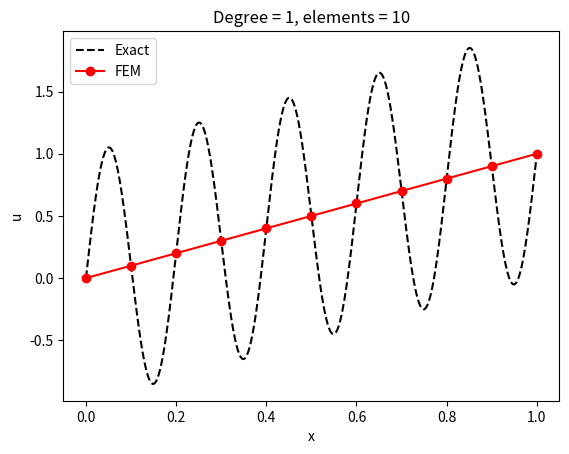

Reproduce this figure in Python.
import numpy as np
import matplotlib.pyplot as plt
from scipy.interpolate import lagrange
from scipy.sparse import lil_matrix, csc_matrix
from scipy.sparse.linalg import spsolve
import argparse

# See section on "Gauss-Lobattto rules" here
#    https://en.wikipedia.org/wiki/Gaussian_quadrature
def gauss_lobatto_points(n):
    if n == 2:
        x = [-1,1]
    elif n == 3:
        x = [-1,0,1]
    elif n == 4:
        x = [-1, -1/np.sqrt(5), 1/np.sqrt(5), 1]
    elif n == 5:
        x = [-1, -np.sqrt(3.0/7.0), 0, np.sqrt(3.0/7.0), 1]
    elif n == 6:
        x = [-1, -np.sqrt(1.0/3.0 + 2.0*np.sqrt(7)/21), 
                 -np.sqrt(1.0/3.0 - 2.0*np.sqrt(7)/21), 
                  np.sqrt(1.0/3.0 - 2.0*np.sqrt(7)/21), 
                  np.sqrt(1.0/3.0 + 2.0*np.sqrt(7)/21), 
              1]
    elif n == 7:
        x = [-1, -np.sqrt(5.0/11.0 + (2.0/11)*np.sqrt(5.0/3.0)),
                 -np.sqrt(5.0/11.0 - (2.0/11)*np.sqrt(5.0/3.0)),
                  0,
                  np.sqrt(5.0/11.0 - (2.0/11)*np.sqrt(5.0/3.0)),
                  np.sqrt(5.0/11.0 + (2.0/11)*np.sqrt(5.0/3.0)),
              1]
    else:
        print('Not implemented')
        exit()
    return np.array(x)
#------------------------------------------------------------------------------
kw = 10

# rhs function
def f(x):
    return (kw*np.pi)**2 * np.sin(kw*np.pi*x)

# exact solution, use for bc
def uexact(x):
    return x + np.sin(kw*np.pi*x)
#------------------------------------------------------------------------------
parser = argparse.ArgumentParser()
parser.add_argument('-degree', type=int, help='Polynomial degree', default=1)
parser.add_argument('-nelem', type=int, help='No. of elements', default=10)
args = parser.parse_args()

xmin, xmax = 0.0, 1.0
N = args.nelem   # number of elements
k = args.degree  # degree of polynomials

xgrid = np.linspace(xmin,xmax,N+1) # grid
hgrid = xgrid[1:] - xgrid[0:-1]    # element lengths

local_to_global = np.zeros((N,k+1),dtype=int)
count = 0
for i in range(N): # element loop
    for j in range(k+1): # dofs inside element
        if i>0 and j==0:
            local_to_global[i,j] = local_to_global[i-1,k]
        else:
            local_to_global[i,j] = count
            count += 1

M = count # total unknowns, including boundary values

print('Number of elements = ', N)
print('Degree             = ', k)
print('Number of unknowns = ', M)

# Generate Lagrange polynomials and their derivatives
# WARNING: Dont use for very high degree, < 10 should be ok
xs = 0.5*(1 + gauss_lobatto_points(k+1))
shape_funs, shape_grads = [], []
for i in range(k+1):
    values = np.zeros((k+1,1))
    values[i] = 1.0
    shape_fun = lagrange(xs, values)
    shape_funs.append(shape_fun)
    shape_grads.append(shape_fun.deriv())

# Quadrature points
Nq = k + 1
xq,wq = np.polynomial.legendre.leggauss(Nq)
xq = 0.5*(1 + xq) # transform to [0,1]
wq = 0.5*wq       # transform to [0,1]
print('Number of quadrature points =', Nq)
print('Quadrature points  = ', xq)
print('Quadrature weights = ', wq)

# Evaluate basis function/gradient at quadrature points
shape_value = np.zeros((Nq,k+1))
shape_grad  = np.zeros((Nq,k+1))
for i in range(k+1):
    shape_value[:,i] = shape_funs[i](xq)
    shape_grad [:,i] = shape_grads[i](xq)

b = np.zeros((M,1))   # rhs vector
A = lil_matrix((M,M)) # system matrix

# Assemble matrix and rhs
print('Assembling ...')
for n in range(N):
    Aloc = np.zeros((k+1,k+1))
    bloc = np.zeros((k+1,1))
    xphy = xgrid[n] + xq * hgrid[n]
    rhs_values = f(xphy) # rhs function values
    for i in range(k+1):
        bloc[i] = hgrid[n] * np.sum(rhs_values * shape_value[:,i] * wq)
        for j in range(k+1):
            Aloc[i,j] = np.sum(shape_grad[:,i] * shape_grad[:,j] * wq)/hgrid[n]

    # Add to global matrix and vector
    for i in range(k+1):
        ig = local_to_global[n,i]
        b[ig] += bloc[i]
        for j in range(k+1):
            jg = local_to_global[n,j]
            A[ig,jg] += Aloc[i,j]

# Apply bc
print('Appkying bcs ...')
u = np.zeros((M,1))
u[0] = uexact(xgrid[0]); u[-1] = uexact(xgrid[-1])
b -= A@u
b[0] = A[0,0]*u[0]; b[-1] = A[-1,-1]*u[-1]
A[0,1:] = 0.0 # first row
A[1:,0] = 0.0 # first column
A[-1,0:-1] = 0.0  # last row
A[0:-1,-1] = 0.0  # last column
A = csc_matrix(A) # convert to csc since spsolve needs this

print('Solving Ax=b ...')
u = spsolve(A,b)

# plot solution
if k == 1:
    xfine = np.linspace(xmin,xmax,1000)
    plt.plot(xfine,uexact(xfine),'k--',xgrid,u,'ro-')
else:
    xfine = np.linspace(xmin,xmax,1000)
    plt.plot(xfine,uexact(xfine),'k--')
    # Sample fem solution on nu uniform points in each element
    nu = 20
    xu = np.linspace(0,1,nu)
    # Create Vandermonde matrix for uniform points
    shape_value = np.zeros((nu,k+1))
    for i in range(k+1):
        shape_value[:,i] = shape_funs[i](xu)
    for n in range(N):
        uloc = u[local_to_global[n,:]] # extract dofs on this element
        values = shape_value @ uloc
        xloc = xgrid[n] + xu * hgrid[n]
        plt.plot(xloc,values,'r-')

plt.legend(('Exact','FEM'))
plt.xlabel('x'); plt.ylabel('u')
plt.title('Degree = '+str(k)+', elements = '+str(N))
plt.show()
